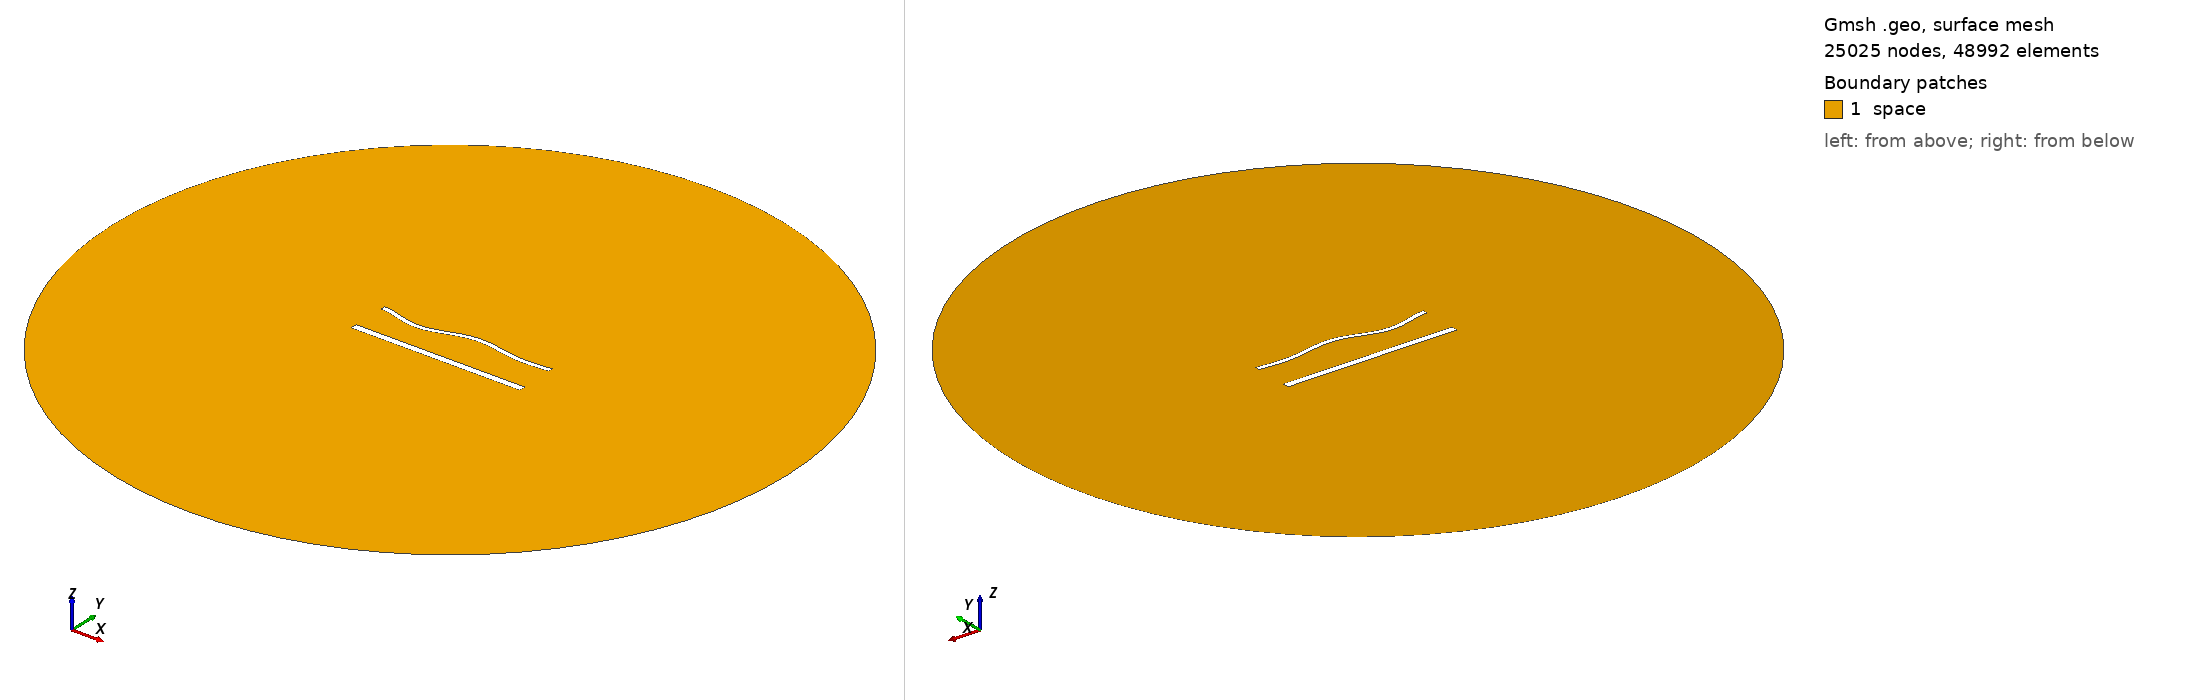

Gmsh geometry script, surface-meshed: 25025 nodes, 48992 surface elements. Boundary patches (legend numbers): 1 space. Left view from above one corner, right view from below the opposite corner. Legend entries are the model's physical surfaces. The drawing asked Gmsh for element sizes between 1% and 20% of the model's largest extent; the script's own settings can give other sizes.

=== 1738.geo (drawn) ===
//---------------------------------------
// Geometry kernel
//---------------------------------------

SetFactory("OpenCASCADE");



//---------------------------------------
// Parameters of the geometry
//---------------------------------------

// Overetch of the upper plate
overetch = 0.5;

// Distance between the plates
distance = 22.5;

// Discretization over the x axis (for the deformation)
nx = 50; 

// Length of the plate
L = 100 - overetch; 

// Number of modes
n = 4; 

// 1st mode coefficient
coeff(1) = 0.0;
beta(1) = 0.596864 * 3.1415926535 / L;

// 2nd mode coefficient
coeff(2) = 0.0;
beta(2) = 1.49418 * 3.1415926535 / L;

// 3rd mode coefficient
coeff(3) = -1.5;
beta(3) = 2.50025 * 3.1415926535 / L;

// 4th mode coefficient
coeff(4) = -1.5;
beta(4) = 3.49999 * 3.1415926535 / L;



//---------------------------------------
// Upper plate (deformed rectangle)
//---------------------------------------

// Coordiantes of the upper plate
xmin = -50;
xmax = 50 - overetch;

// Height of the upper plate
yheight = 4 - 2 * overetch;

// Indexes of the points
UpperID[] = {};
LowerID[] = {};
LeftID[] = {};
RightID[] = {};

// Point index
p = 1;

// Horizontal edges
For i In {1:nx}
    x = xmin + (i-1)*(xmax - xmin)/(nx-1);

    y_bottom = distance / 2 + overetch;
    For j In {1:n}
        C = (Cosh(beta(j)*L) + Cos(beta(j)*L)) / (Sinh(beta(j)*L) + Sin(beta(j)*L));
        y_bottom  = y_bottom + coeff(j) * (Cosh(beta(j)*(x+50)) - Cos(beta(j)*(x+50)) - C * (Sinh(beta(j)*(x+50)) - Sin(beta(j)*(x+50))));
    EndFor

    y_top = y_bottom + yheight;

    Point(p) = {x, y_top, 0, 1.0};
    UpperID[i] = p;
    p = p + 1;

    Point(p) = {x, y_bottom, 0, 1.0};
    LowerID[i] = p;
    p = p + 1;
EndFor

// Create point lists
UpperPts[] = {}; LowerPts[] = {};
For i In {1:nx}
  UpperPts[] += {UpperID[i]};
  LowerPts[] += {LowerID[i]};
EndFor

// Build splines
Spline(1) = {UpperPts[]};
Spline(2) = {LowerPts[]};
Line(3) = {LowerPts[nx-1], UpperPts[nx-1]};
Line(4) = {LowerPts[0], UpperPts[0]};

// Build the plane surface
Curve Loop(1) = {2, 3, -1, -4};
Plane Surface(1) = {1};



//---------------------------------------
// Lower plate (rectangle)
//---------------------------------------

// Vertices
Point(1001) = {-50, -distance/2, 0, 1.0};
Point(1002) = { 50, -distance/2, 0, 1.0};
Point(1003) = { 50,  -distance/2 + 4, 0, 1.0};
Point(1004) = {-50,  -distance/2 + 4, 0, 1.0};

// Edges
Line(5) = {1001, 1002};
Line(6) = {1002, 1003};
Line(7) = {1003, 1004};
Line(8) = {1004, 1001};

// Plane surface
Line Loop(2) = {5, 6, 7, 8};
Plane Surface(2) = {2}; 



//---------------------------------------
// Outer (fictious) boundary
//---------------------------------------

// Points
Point(1005) = {0, 0, 0};       // Center
Point(1006) = {200, 0, 0};     // Start point
Point(1007) = {0, 200, 0};     // 90 degrees
Point(1008) = {-200, 0, 0};    // 180 degrees
Point(1009) = {0, -200, 0};    // 270 degrees

// Circle arcs (each needs start, center, end)
Circle(9) = {1006, 1005, 1007};
Circle(10) = {1007, 1005, 1008};
Circle(11) = {1008, 1005, 1009};
Circle(12) = {1009, 1005, 1006};

// Plane surface for the entire domain
Curve Loop(3) = {9, 10, 11, 12};
Surface(3) = {3};

// Subtract the plates from the whole domain to obtain the actual domain where we want to solve the equations
BooleanDifference{ Surface{3}; Delete; }{ Surface{1}; Surface{2}; Delete; }




//---------------------------------------
// Transfinite Lines/Curves
//---------------------------------------

// Set the number of points on the boundaries
r = 6;
d = 0.15;

// Plates
Transfinite Curve {1} = 50*r/4 Using Progression 1;
Transfinite Line {2} = 50*r Using Progression 1;
Transfinite Curve {3, 4} = 2*r Using Progression 1+d;
Transfinite Line {5} = 50*r/4 Using Progression 1;
Transfinite Line {7} = 50*r Using Progression 1;
Transfinite Line {6} = 2*r Using Progression 1-d;
Transfinite Line {8} = 2*r Using Progression 1+d;

// Outer boundary
Transfinite Line {9, 10, 11, 12} = 20 Using Progression 1;



//---------------------------------------
// Physical groups
//---------------------------------------                

// Physical curves (boundaries)
Physical Line("force_segment", 10) = {2};
Physical Line("upper_plate", 11) = {1, 3, 4};
Physical Line("lower_plate", 12) = {5, 6, 7, 8};
Physical Line("boundary", 20) = {9, 10, 11, 12};

// Physical Surfaces
Physical Surface("space", 30) = {3};



//---------------------------------------
// 6. Generate the Mesh
//---------------------------------------

// 2D mesh generation
Mesh 2;
